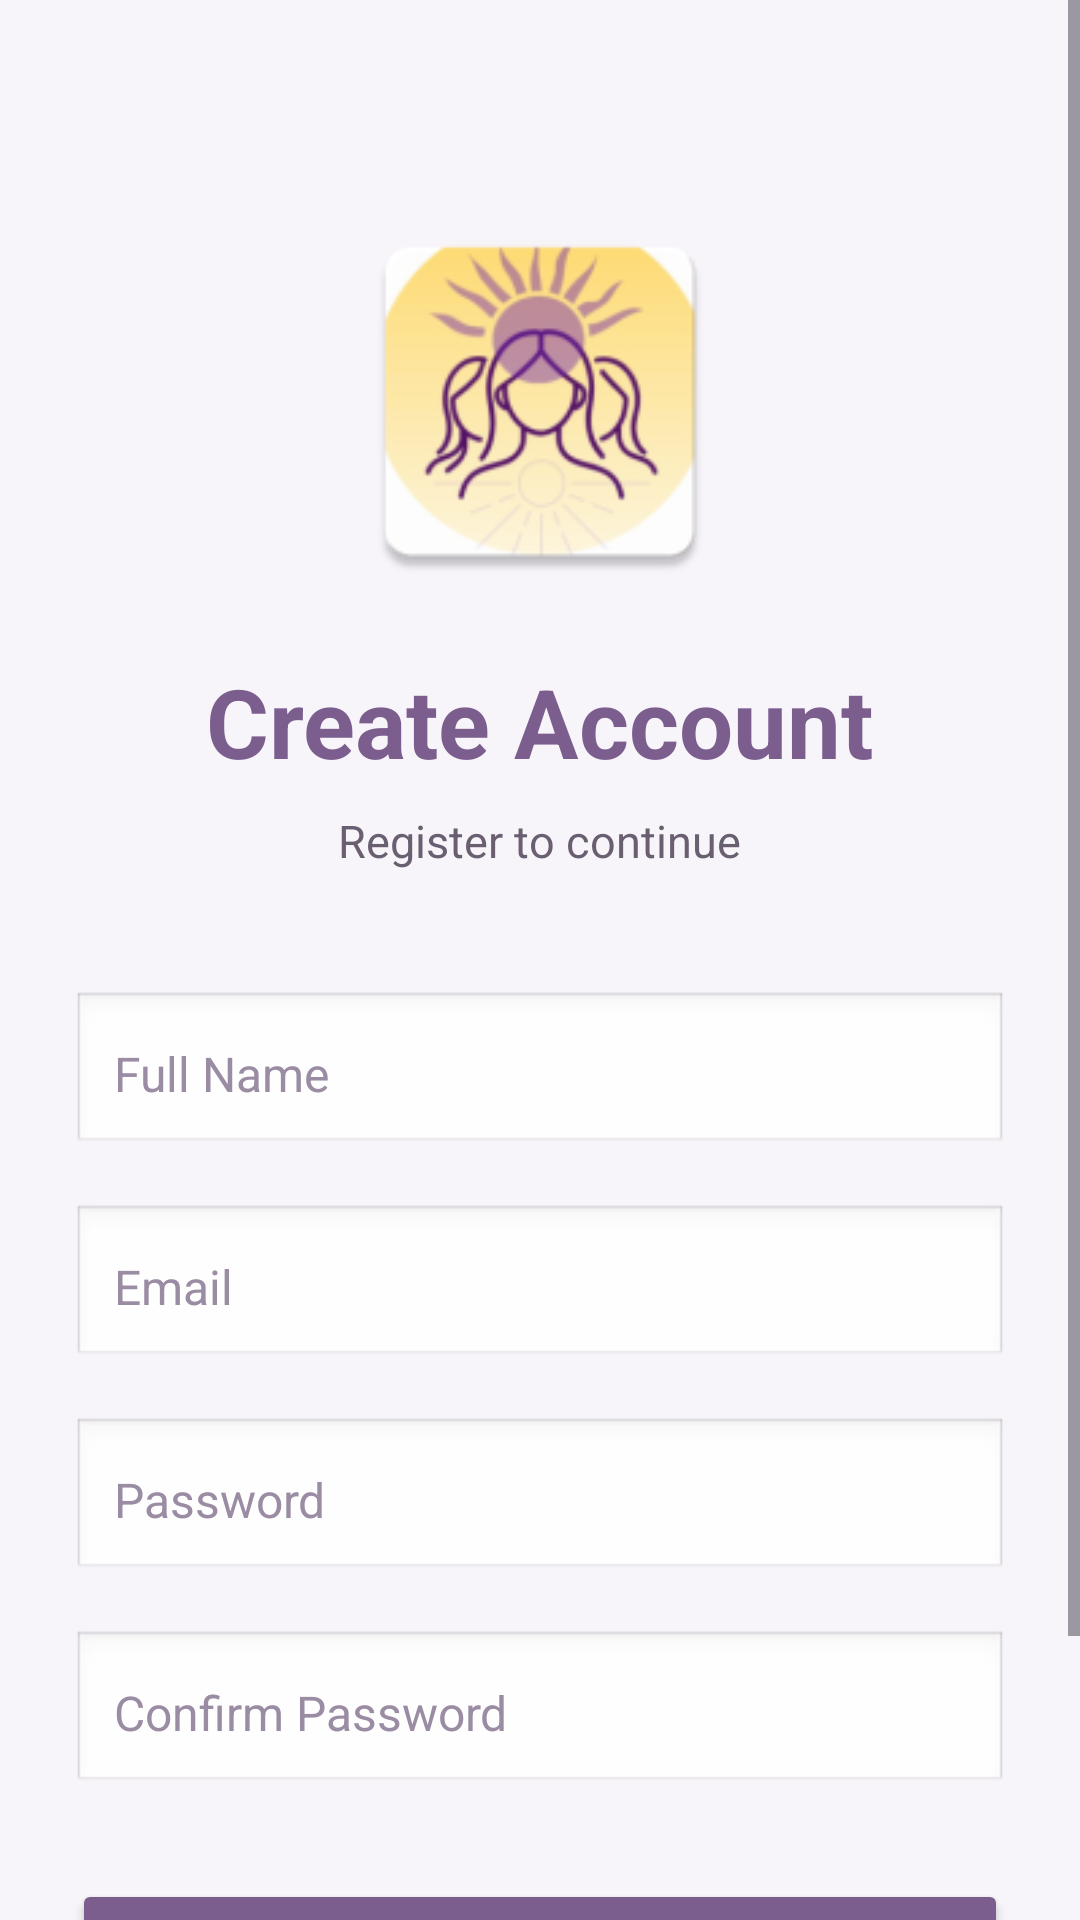

This screen was rendered from an Android layout file. Write that file and the resources it references.
<!-- AndroidManifest.xml: application theme Theme.MahilaShaktiUnnati -->
<!-- res/layout/activity_signup.xml -->
<?xml version="1.0" encoding="utf-8"?>
<ScrollView xmlns:android="http://schemas.android.com/apk/res/android"
    android:layout_width="match_parent"
    android:layout_height="match_parent"
    android:background="#F7F4FA">

    <LinearLayout
        android:layout_width="match_parent"
        android:layout_height="wrap_content"
        android:orientation="vertical"
        android:padding="24dp">

        <ImageView
            android:layout_width="130dp"
            android:layout_height="130dp"
            android:layout_gravity="center"
            android:layout_marginTop="45dp"
            android:src="@mipmap/ic_launcher" />

        <TextView
            android:layout_width="wrap_content"
            android:layout_height="wrap_content"
            android:text="Create Account"
            android:textColor="#7B5E8E"
            android:textSize="32sp"
            android:textStyle="bold"
            android:layout_gravity="center"
            android:layout_marginTop="20dp" />

        <TextView
            android:layout_width="wrap_content"
            android:layout_height="wrap_content"
            android:text="Register to continue"
            android:textColor="@color/sub_text_dark"
            android:textSize="15sp"
            android:layout_gravity="center"
            android:layout_marginTop="8dp" />

        <EditText
            android:id="@+id/nameEt"
            android:layout_width="match_parent"
            android:layout_height="55dp"
            android:layout_marginTop="40dp"
            android:hint="Full Name"
            android:padding="14dp"
            android:textSize="16sp"
            android:textColor="@color/input_text_dark"
            android:textColorHint="@color/hint_readable"
            android:background="@android:drawable/edit_text" />

        <EditText
            android:id="@+id/emailEt"
            android:layout_width="match_parent"
            android:layout_height="55dp"
            android:layout_marginTop="16dp"
            android:hint="Email"
            android:inputType="textEmailAddress"
            android:padding="14dp"
            android:textSize="16sp"
            android:textColor="@color/input_text_dark"
            android:textColorHint="@color/hint_readable"
            android:background="@android:drawable/edit_text" />

        <EditText
            android:id="@+id/passwordEt"
            android:layout_width="match_parent"
            android:layout_height="55dp"
            android:layout_marginTop="16dp"
            android:hint="Password"
            android:inputType="textPassword"
            android:padding="14dp"
            android:textSize="16sp"
            android:textColor="@color/input_text_dark"
            android:textColorHint="@color/hint_readable"
            android:background="@android:drawable/edit_text" />

        <EditText
            android:id="@+id/confirmPasswordEt"
            android:layout_width="match_parent"
            android:layout_height="55dp"
            android:layout_marginTop="16dp"
            android:hint="Confirm Password"
            android:inputType="textPassword"
            android:padding="14dp"
            android:textSize="16sp"
            android:textColor="@color/input_text_dark"
            android:textColorHint="@color/hint_readable"
            android:background="@android:drawable/edit_text" />

        <Button
            android:id="@+id/createAccountBtn"
            android:layout_width="match_parent"
            android:layout_height="55dp"
            android:layout_marginTop="28dp"
            android:backgroundTint="#7B5E8E"
            android:text="Create Account"
            android:textAllCaps="false"
            android:textColor="#FFFFFF"
            android:textSize="18sp" />

        <TextView
            android:id="@+id/loginText"
            android:layout_width="wrap_content"
            android:layout_height="wrap_content"
            android:text="Already have an account? Login"
            android:textColor="#7B5E8E"
            android:textSize="16sp"
            android:textStyle="bold"
            android:layout_gravity="center"
            android:layout_marginTop="24dp" />

    </LinearLayout>
</ScrollView>
<!-- resources referenced by this layout -->
<resources>
  <color name="hint_readable">#9A8CA3</color>
  <color name="input_text_dark">#2E2338</color>
  <color name="sub_text_dark">#6A5F70</color>
  <!-- mipmap ic_launcher: webp bitmap (mipmap-hdpi, 4690 bytes) -->
  <style name="Theme.MahilaShaktiUnnati" parent="Base.Theme.MahilaShaktiUnnati" />
  <style name="Base.Theme.MahilaShaktiUnnati" parent="Theme.Material3.DayNight.NoActionBar">
          
          
      </style>
</resources>
